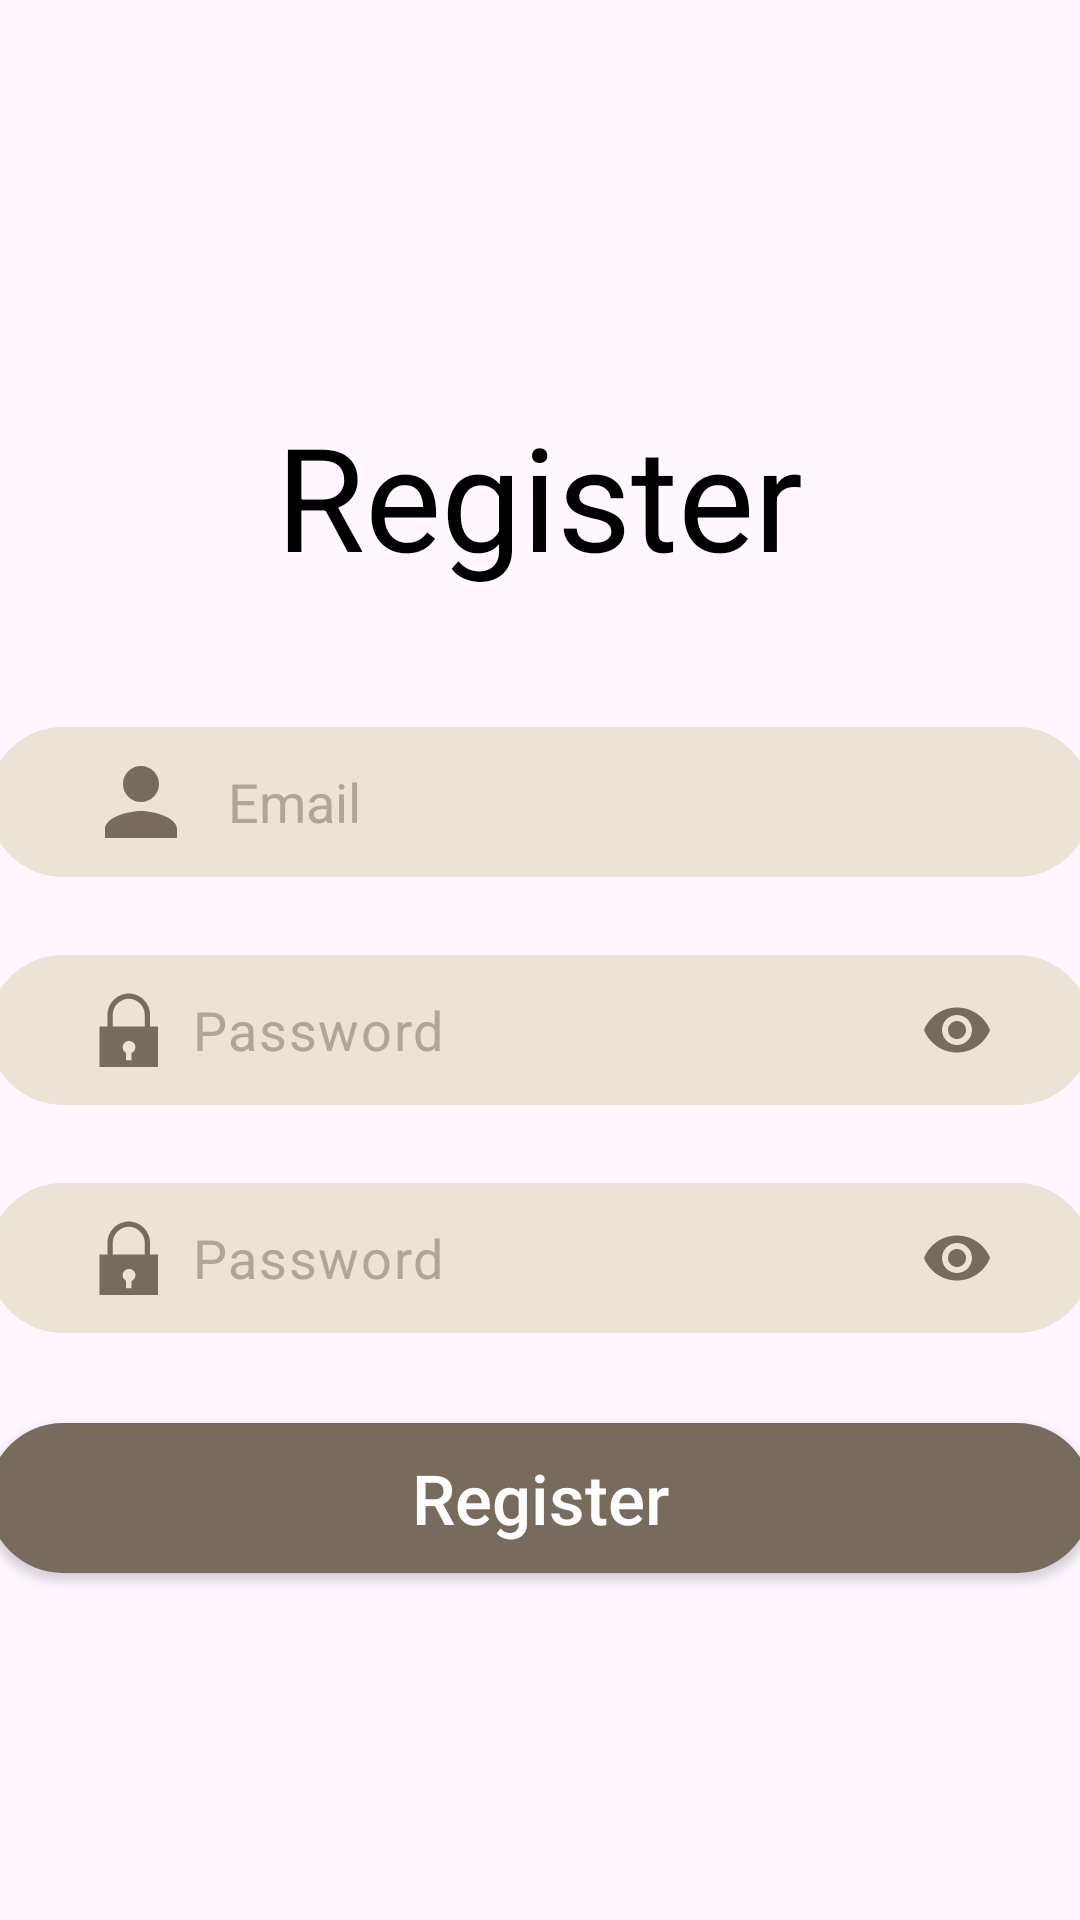

Write the Android layout XML for this screen, with the resource values it uses.
<!-- AndroidManifest.xml: application theme Theme.TaskN17 -->
<!-- res/layout/fragment_register.xml -->
<?xml version="1.0" encoding="utf-8"?>
<androidx.appcompat.widget.LinearLayoutCompat xmlns:android="http://schemas.android.com/apk/res/android"
    xmlns:tools="http://schemas.android.com/tools"
    android:layout_width="match_parent"
    android:layout_height="match_parent"
    xmlns:app="http://schemas.android.com/apk/res-auto"
    tools:context=".presentation.register.RegisterFragment"
    android:orientation="vertical">

    <ProgressBar
        android:id="@+id/progressBar_login"
        android:layout_width="wrap_content"
        android:layout_height="wrap_content"
        android:visibility="invisible"
        android:layout_gravity="center"
        android:layout_marginTop="35dp"/>

    <androidx.appcompat.widget.AppCompatTextView
        android:layout_width="wrap_content"
        android:layout_height="wrap_content"
        android:layout_gravity="center"
        android:layout_marginTop="50dp"
        android:text="@string/register"
        android:textColor="@color/black"
        android:textSize="48sp" />

    <androidx.appcompat.widget.AppCompatEditText
        android:id="@+id/et_register_email"
        android:layout_width="368dp"
        android:layout_height="50dp"
        android:layout_gravity="center"
        android:layout_marginTop="45dp"
        android:background="@drawable/costume_et_background"
        android:drawableStart="@drawable/ic_person"
        android:drawablePadding="11dp"
        android:hint="@string/email"
        android:imeOptions="actionNext"
        android:inputType="textEmailAddress"
        android:lines="1"
        android:paddingHorizontal="33dp"
        android:textColorHint="@color/brown"
        android:textSize="18sp" />

    <com.google.android.material.textfield.TextInputLayout
        android:id="@+id/et_register_password_container"
        app:hintEnabled="false"
        app:passwordToggleEnabled="true"
        app:passwordToggleTint="@color/dark_brown"
        android:layout_width="368dp"
        android:layout_height="50dp"
        android:layout_gravity="center"
        android:layout_marginTop="26dp"
        android:background="@drawable/costume_et_background"
        android:gravity="center_vertical"
        android:paddingHorizontal="21dp"
        android:textColorHint="@color/brown">

        <com.google.android.material.textfield.TextInputEditText
            android:id="@+id/et_register_password"
            android:layout_width="match_parent"
            android:layout_height="80dp"
            android:layout_gravity="center"
            android:background="@drawable/costume_et_background"
            android:drawableStart="@drawable/ic_lock"
            android:drawablePadding="11dp"
            android:gravity="center_vertical"
            android:hint="@string/password"
            android:inputType="textPassword"
            android:textColorHint="@color/brown"
            android:textSize="18sp" />
    </com.google.android.material.textfield.TextInputLayout>

    <com.google.android.material.textfield.TextInputLayout
        android:id="@+id/et_register_repeat_password_container"
        app:hintEnabled="false"
        app:passwordToggleEnabled="true"
        app:passwordToggleTint="@color/dark_brown"
        android:layout_width="368dp"
        android:layout_height="50dp"
        android:layout_gravity="center"
        android:layout_marginTop="26dp"
        android:background="@drawable/costume_et_background"
        android:gravity="center_vertical"
        android:paddingHorizontal="21dp"
        android:textColorHint="@color/brown">

        <com.google.android.material.textfield.TextInputEditText
            android:id="@+id/et_register_repeat_password"
            android:layout_width="match_parent"
            android:layout_height="80dp"
            android:layout_gravity="center"
            android:background="@drawable/costume_et_background"
            android:drawableStart="@drawable/ic_lock"
            android:drawablePadding="11dp"
            android:gravity="center_vertical"
            android:hint="@string/password"
            android:inputType="textPassword"
            android:textColorHint="@color/brown"
            android:textSize="18sp" />
    </com.google.android.material.textfield.TextInputLayout>

    <androidx.appcompat.widget.AppCompatButton
        android:id="@+id/btn_login"
        android:layout_width="368dp"
        android:layout_height="50dp"
        android:layout_gravity="center"
        android:layout_marginTop="30dp"
        android:background="@drawable/costume_btn_background"
        android:text="@string/register"
        android:textAllCaps="false"
        android:textColor="@color/white"
        android:textSize="23sp" />
</androidx.appcompat.widget.LinearLayoutCompat>
<!-- resources referenced by this layout -->
<resources>
  <color name="black">#FF000000</color>
  <color name="brown">#B0A695</color>
  <color name="dark_brown">#776B5D</color>
  <color name="white">#FFFFFFFF</color>
  <!-- drawable costume_btn_background (drawable) -->
  <?xml version="1.0" encoding="utf-8"?>
  <shape xmlns:android="http://schemas.android.com/apk/res/android">
      <solid android:color="@color/dark_brown"/>
      <corners android:radius="30dp"/>
  </shape>
  <!-- drawable costume_et_background (drawable) -->
  <?xml version="1.0" encoding="utf-8"?>
  <shape xmlns:android="http://schemas.android.com/apk/res/android">
      <solid android:color="@color/light_brown"/>
      <corners android:radius="30dp"/>
  </shape>
  <!-- drawable ic_lock (drawable) -->
  <vector xmlns:android="http://schemas.android.com/apk/res/android"
      android:width="20dp"
      android:height="25dp"
      android:viewportWidth="25"
      android:viewportHeight="32">
    <path
        android:pathData="M21.288,14.667V9.911C21.335,7.502 20.427,5.172 18.761,3.431C17.095,1.691 14.807,0.681 12.399,0.622C9.99,0.681 7.702,1.691 6.036,3.431C4.371,5.172 3.462,7.502 3.51,9.911V14.667H0.177V33.556C0.177,34.145 0.411,34.71 0.827,35.127C1.244,35.544 1.809,35.778 2.399,35.778H22.399C22.988,35.778 23.553,35.544 23.97,35.127C24.387,34.71 24.621,34.145 24.621,33.556V14.667H21.288ZM13.51,26.033V29.111H11.288V25.933C10.747,25.655 10.317,25.2 10.07,24.644C9.824,24.088 9.774,23.464 9.931,22.876C10.087,22.288 10.44,21.772 10.931,21.412C11.421,21.052 12.02,20.871 12.628,20.898C13.235,20.926 13.815,21.16 14.272,21.562C14.728,21.965 15.033,22.511 15.136,23.111C15.239,23.71 15.134,24.327 14.838,24.859C14.542,25.39 14.074,25.805 13.51,26.033ZM19.065,14.667H5.732V9.911C5.684,8.091 6.358,6.327 7.608,5.003C8.857,3.678 10.579,2.903 12.399,2.844C14.218,2.903 15.941,3.678 17.19,5.003C18.439,6.327 19.113,8.091 19.065,9.911V14.667Z"
        android:fillColor="@color/dark_brown"/>
  </vector>
  <!-- drawable ic_person (drawable) -->
  <vector android:height="36dp" android:tint="@color/dark_brown"
      android:viewportHeight="24" android:viewportWidth="24"
      android:width="36dp" xmlns:android="http://schemas.android.com/apk/res/android">
      <path android:fillColor="@android:color/white" android:pathData="M12,12c2.21,0 4,-1.79 4,-4s-1.79,-4 -4,-4 -4,1.79 -4,4 1.79,4 4,4zM12,14c-2.67,0 -8,1.34 -8,4v2h16v-2c0,-2.66 -5.33,-4 -8,-4z"/>
  </vector>
  <string name="email">Email</string>
  <string name="password">Password</string>
  <string name="register">Register</string>
  <style name="Theme.TaskN17" parent="Base.Theme.TaskN17" />
  <color name="light_brown">#EBE3D5</color>
  <style name="Base.Theme.TaskN17" parent="Theme.Material3.DayNight.NoActionBar">
          
          
      </style>
</resources>
